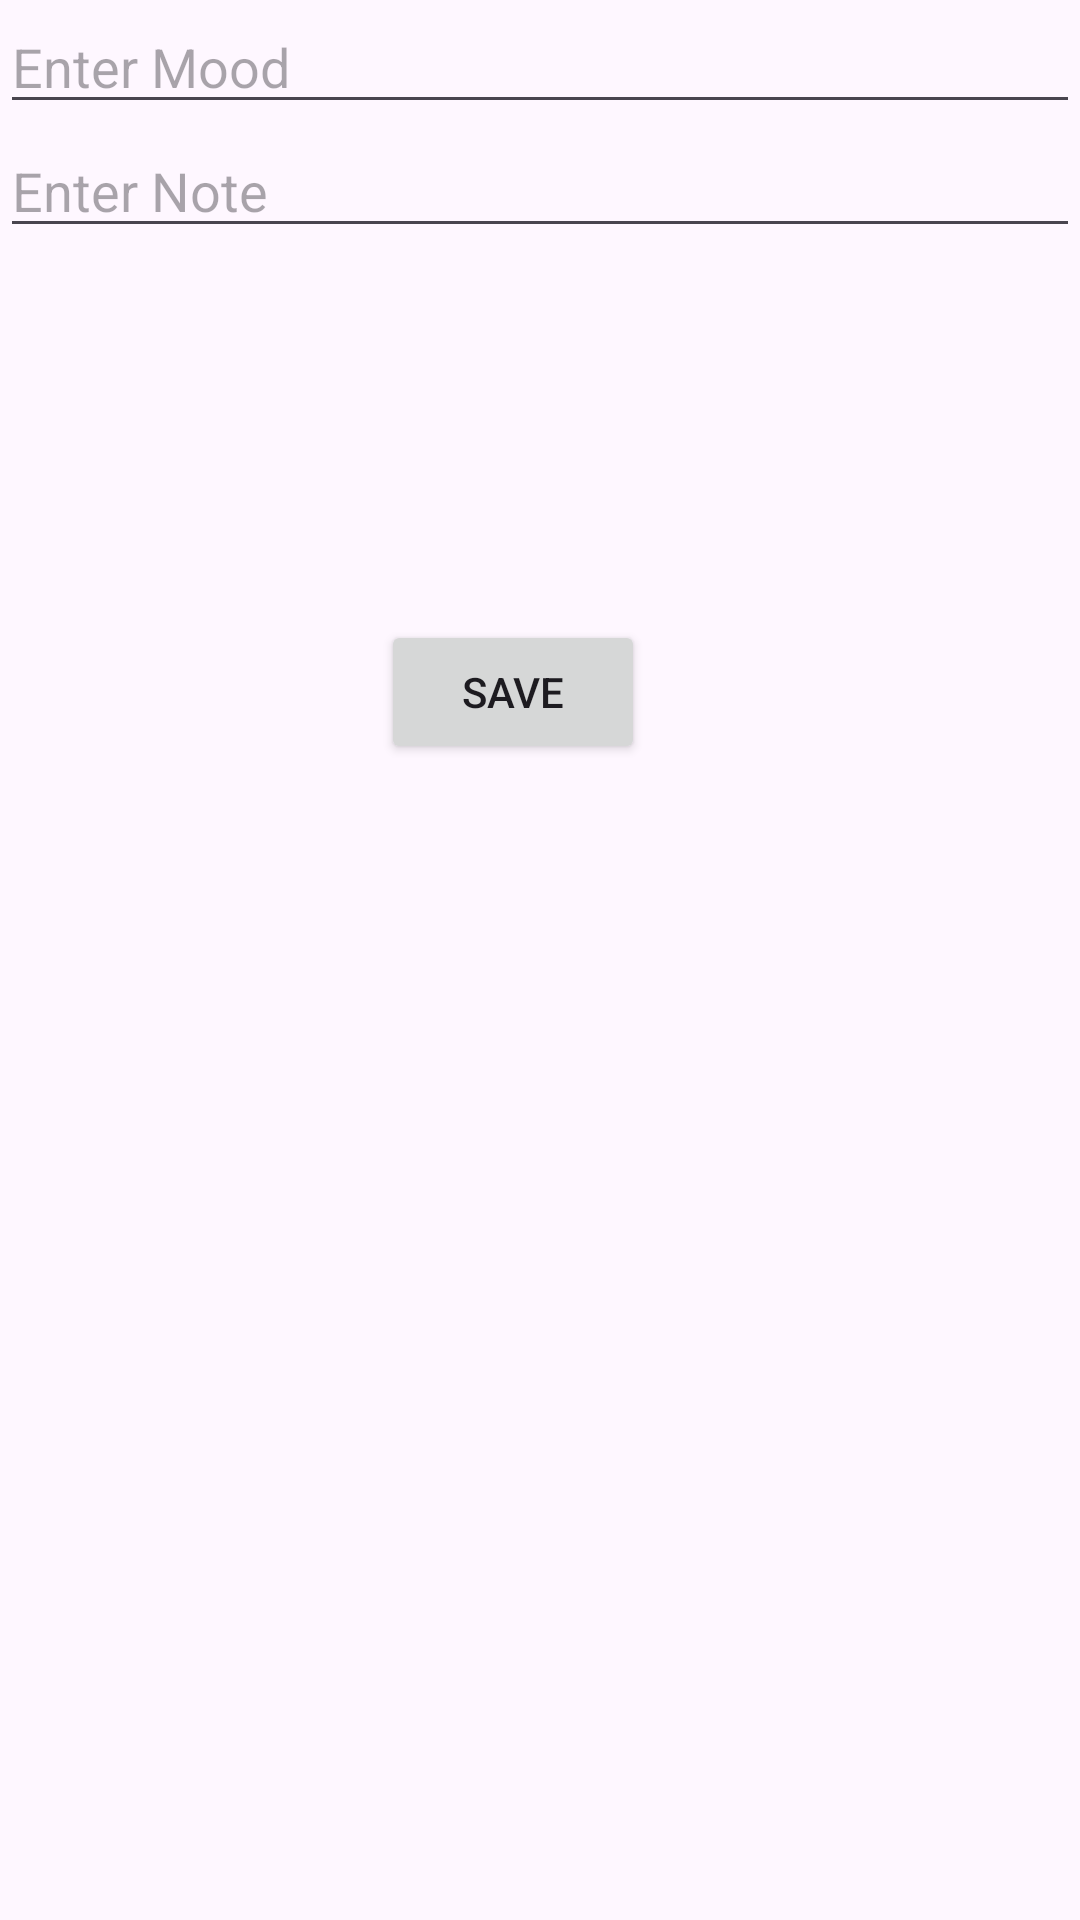

Write the Android layout XML for this screen, with the resource values it uses.
<!-- AndroidManifest.xml: application theme Theme.FinalProjectMoodTracker -->
<!-- res/layout/fragment_log_mood.xml -->
<?xml version="1.0" encoding="utf-8"?>
<layout xmlns:android="http://schemas.android.com/apk/res/android"
    xmlns:tools="http://schemas.android.com/tools"
    xmlns:app="http://schemas.android.com/apk/res-auto">

    <data>
        
    </data>

    <androidx.constraintlayout.widget.ConstraintLayout
        android:layout_width="match_parent"
        android:layout_height="match_parent"
        tools:context=".LogMoodFragment">

        <EditText
            android:id="@+id/editTextMood"
            android:layout_width="0dp"
            android:layout_height="wrap_content"
            android:hint="Enter Mood"
            app:layout_constraintTop_toTopOf="parent"
            app:layout_constraintStart_toStartOf="parent"
            app:layout_constraintEnd_toEndOf="parent" />

        <EditText
            android:id="@+id/editTextNote"
            android:layout_width="0dp"
            android:layout_height="wrap_content"
            android:hint="Enter Note"
            app:layout_constraintTop_toBottomOf="@id/editTextMood"
            app:layout_constraintStart_toStartOf="parent"
            app:layout_constraintEnd_toEndOf="parent" />

        <Button
            android:id="@+id/buttonSave"
            android:layout_width="wrap_content"
            android:layout_height="wrap_content"
            android:layout_marginTop="124dp"
            android:text="Save"
            app:layout_constraintEnd_toEndOf="parent"
            app:layout_constraintHorizontal_bias="0.467"
            app:layout_constraintStart_toStartOf="parent"
            app:layout_constraintTop_toBottomOf="@id/editTextNote" />

    </androidx.constraintlayout.widget.ConstraintLayout>
</layout>
<!-- resources referenced by this layout -->
<resources>
  <style name="Theme.FinalProjectMoodTracker" parent="Base.Theme.FinalProjectMoodTracker" />
  <style name="Base.Theme.FinalProjectMoodTracker" parent="Theme.Material3.DayNight.NoActionBar">
          
          
      </style>
</resources>
